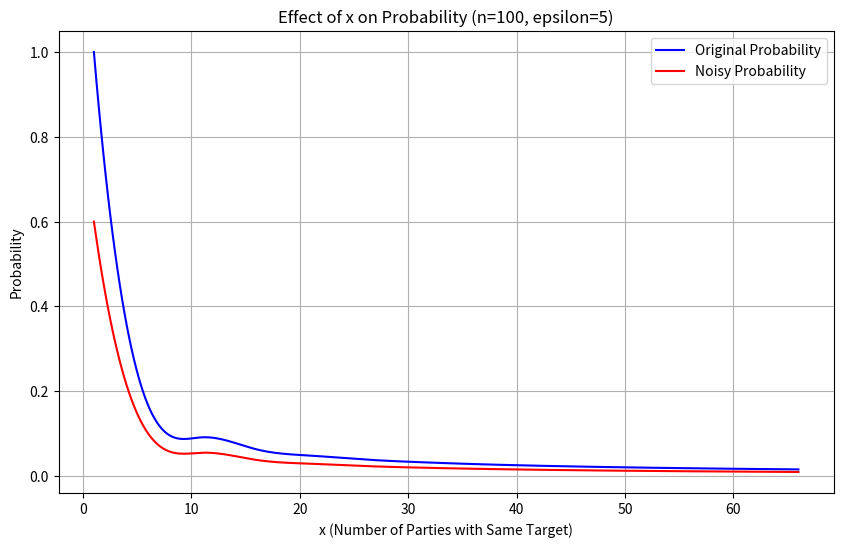

The script that saved this image:
import matplotlib.pyplot as plt
import math
import numpy as np
from scipy.interpolate import make_interp_spline


def calculate_max_difference(x, n, epsilon):
    probability_original = 1 / x
    probability_now = (math.exp(epsilon) / (n - 1 + math.exp(epsilon))) * (1 / x)
    return probability_original, probability_now


def compare_epsilon_effect(x, n, epsilon_values):
    original_probs = []
    noisy_probs = []

    for epsilon in epsilon_values:
        prob_original, prob_now = calculate_max_difference(x, n, epsilon)
        original_probs.append(prob_original)
        noisy_probs.append(prob_now)

    # Smooth the data
    epsilon_smooth = np.linspace(min(epsilon_values), max(epsilon_values), 300)
    smooth_original_probs = make_interp_spline(epsilon_values, original_probs)(epsilon_smooth)
    smooth_noisy_probs = make_interp_spline(epsilon_values, noisy_probs)(epsilon_smooth)

    # Plot the graph
    plt.figure(figsize=(10, 6))
    plt.plot(epsilon_smooth, smooth_original_probs, label="Original Probability", color='blue')
    plt.plot(epsilon_smooth, smooth_noisy_probs, label="Noisy Probability", color='red')

    plt.title(f"Effect of Epsilon on Probability (x={x}, n={n})")
    plt.xlabel("Epsilon")
    plt.ylabel("Probability")
    plt.legend()
    plt.grid(True)
    plt.show()


def compare_n_effect(x, epsilon, n_values):
    original_probs = []
    noisy_probs = []

    for n in n_values:
        prob_original, prob_now = calculate_max_difference(x, n, epsilon)
        original_probs.append(prob_original)
        noisy_probs.append(prob_now)

    # Smooth the data
    n_smooth = np.linspace(min(n_values), max(n_values), 300)
    smooth_original_probs = make_interp_spline(n_values, original_probs)(n_smooth)
    smooth_noisy_probs = make_interp_spline(n_values, noisy_probs)(n_smooth)

    # Plot the graph
    plt.figure(figsize=(10, 6))
    plt.plot(n_smooth, smooth_original_probs, label="Original Probability", color='blue')
    plt.plot(n_smooth, smooth_noisy_probs, label="Noisy Probability", color='red')

    plt.title(f"Effect of n on Probability (x={x}, epsilon={epsilon})")
    plt.xlabel("Number of Participants (n)")
    plt.ylabel("Probability")
    plt.legend()
    plt.grid(True)
    plt.show()


def compare_x_effect(n, epsilon, x_values):
    original_probs = []
    noisy_probs = []

    for x in x_values:
        prob_original, prob_now = calculate_max_difference(x, n, epsilon)
        original_probs.append(prob_original)
        noisy_probs.append(prob_now)

    # Smooth the data
    x_smooth = np.linspace(min(x_values), max(x_values), 300)
    smooth_original_probs = make_interp_spline(x_values, original_probs)(x_smooth)
    smooth_noisy_probs = make_interp_spline(x_values, noisy_probs)(x_smooth)

    # Plot the graph
    plt.figure(figsize=(10, 6))
    plt.plot(x_smooth, smooth_original_probs, label="Original Probability", color='blue')
    plt.plot(x_smooth, smooth_noisy_probs, label="Noisy Probability", color='red')

    plt.title(f"Effect of x on Probability (n={n}, epsilon={epsilon})")
    plt.xlabel("x (Number of Parties with Same Target)")
    plt.ylabel("Probability")
    plt.legend()
    plt.grid(True)
    plt.show()


# Example: Comparing the effect of different x values (with smoothing)
x_values = np.arange(1, 70, 5)  # Generate x values from 1 to 70 with a step of 5
compare_x_effect(n=100, epsilon=5, x_values=x_values)